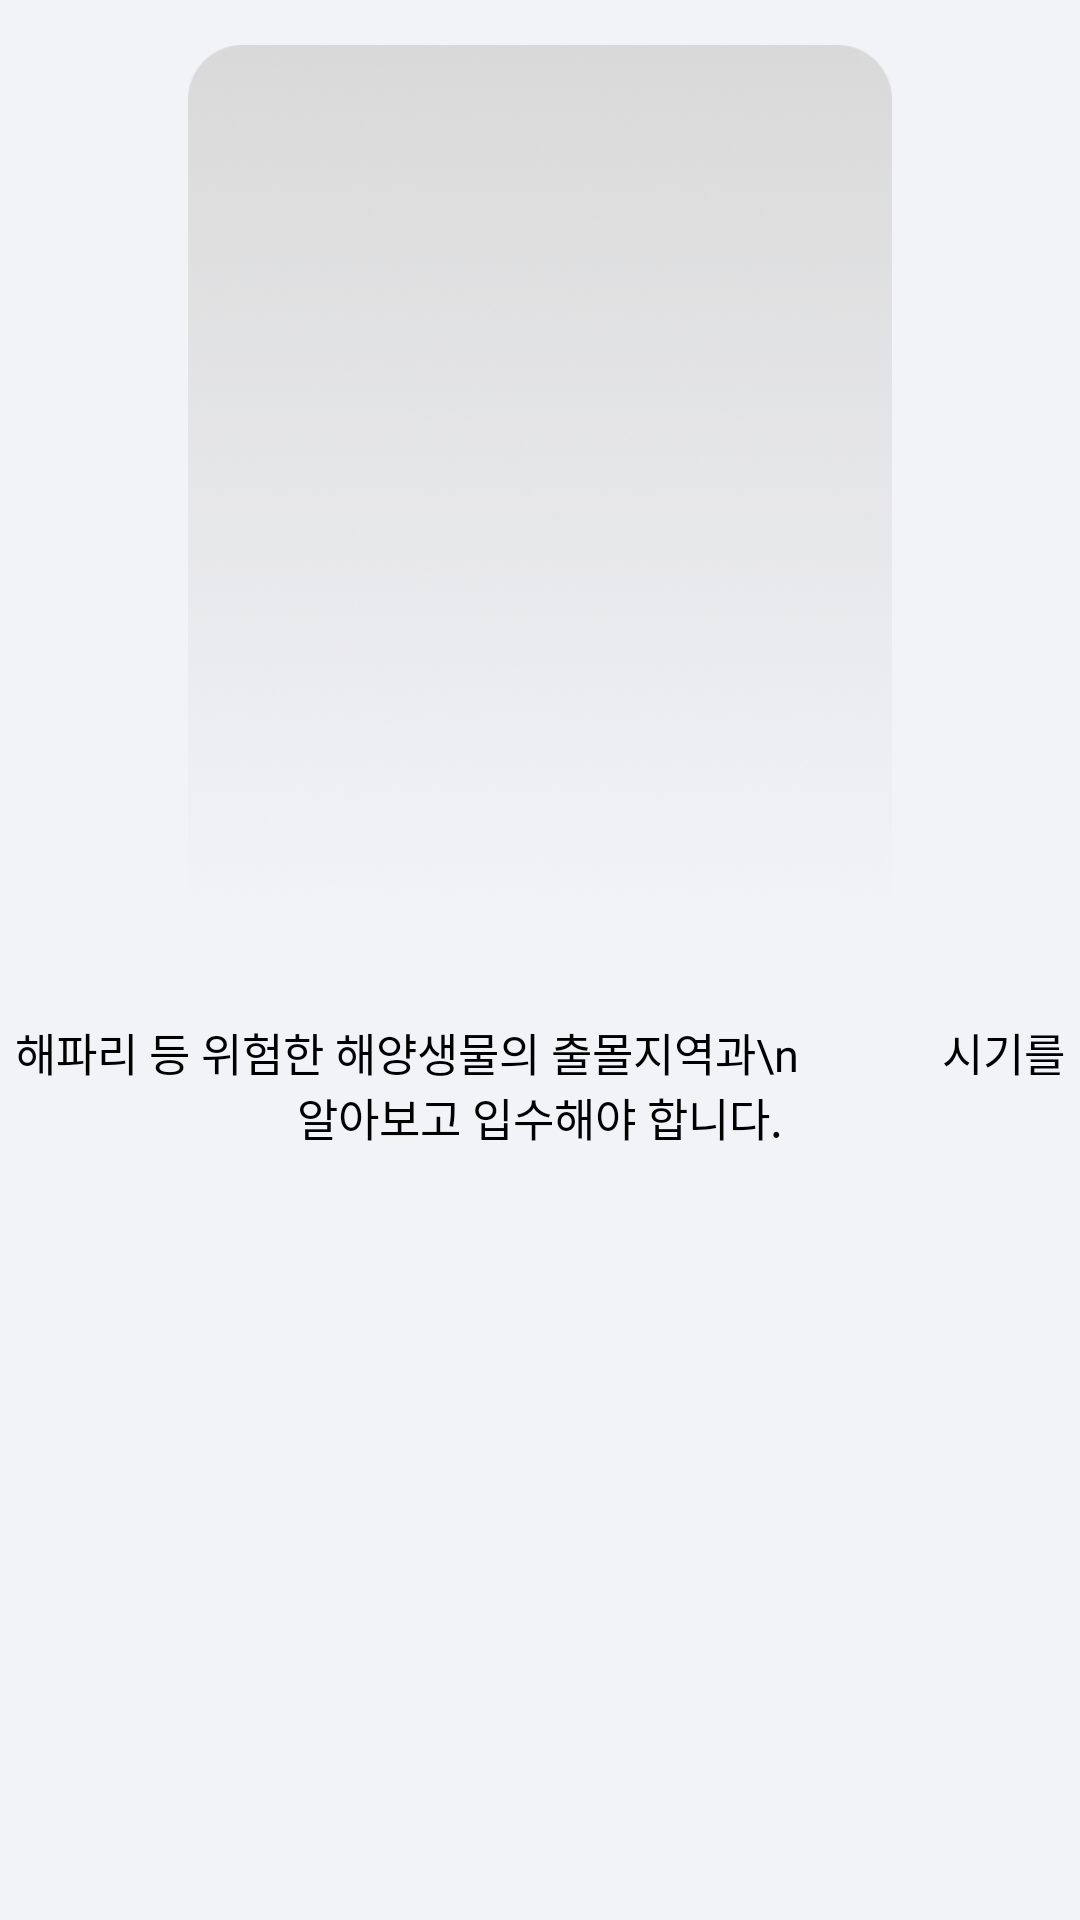

The Android layout XML behind this screen, and the referenced resources:
<!-- AndroidManifest.xml: application theme Theme.Goofy -->
<!-- res/layout/onboard_container.xml -->
<?xml version="1.0" encoding="utf-8"?>
<layout xmlns:tools="http://schemas.android.com/tools"
    xmlns:android="http://schemas.android.com/apk/res/android">
    <LinearLayout
        android:layout_width="match_parent"
        android:layout_height="match_parent"
        tools:context=".onboard.OnboardFragment"
        android:orientation="vertical"
        android:gravity="center|top"
        android:background="@color/WHT02"
        >
        <ImageView
            android:id="@+id/onboard_img"
            android:layout_width="234.53dp"
            android:layout_height="320dp"
            android:layout_marginBottom="20dp"

            android:src="@drawable/onboardimg" />

        <TextView
            android:id="@+id/description_text"
            android:layout_width="match_parent"
            android:layout_height="wrap_content"
            android:gravity="center"
            android:text="해파리 등 위험한 해양생물의 출몰지역과\n
            시기를 알아보고 입수해야 합니다."
            android:textColor="@color/black"
            android:textSize="15sp" />

    </LinearLayout>
</layout>
<!-- resources referenced by this layout -->
<resources>
  <color name="WHT02">#F2F3F7</color>
  <color name="black">#FF000000</color>
  <!-- drawable onboardimg: png bitmap (drawable-v24, 230311 bytes) -->
  <style name="Theme.Goofy" parent="Theme.AppCompat.DayNight.NoActionBar">
          
          <item name="colorPrimary">@color/purple_500</item>
          <item name="colorPrimaryVariant">@color/purple_700</item>
          <item name="colorOnPrimary">@color/white</item>
          
          <item name="colorSecondary">@color/teal_200</item>
          <item name="colorSecondaryVariant">@color/teal_700</item>
          <item name="colorOnSecondary">@color/black</item>
          
          <item name="android:statusBarColor">?attr/colorPrimaryVariant</item>
          
      </style>
  <color name="purple_500">#FF6200EE</color>
  <color name="purple_700">#FF3700B3</color>
  <color name="white">#FFFFFFFF</color>
  <color name="teal_200">#FF03DAC5</color>
  <color name="teal_700">#FF018786</color>
</resources>
